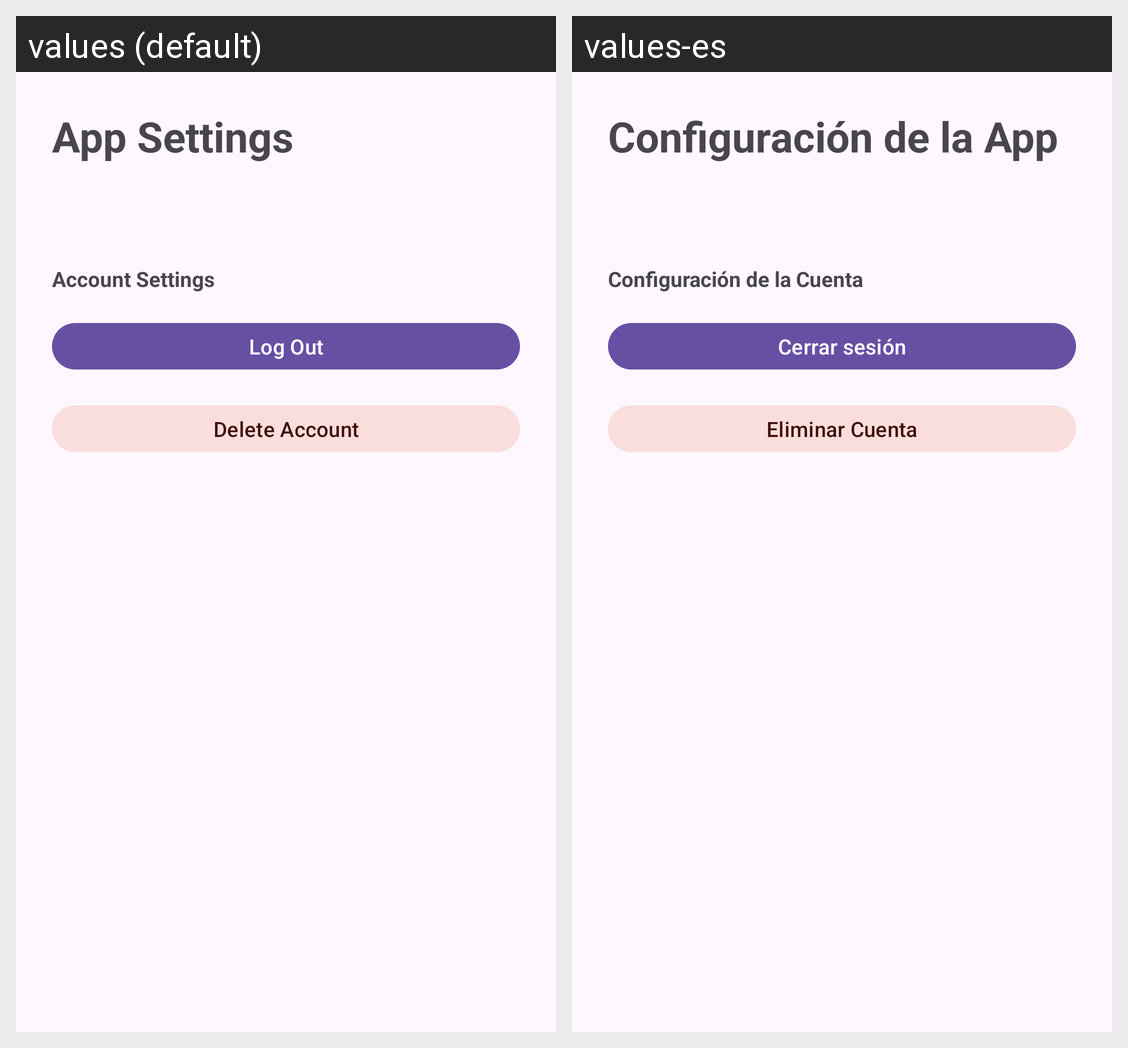

Locale-by-locale string values for the Android screen shown in this grid:
Android screen res/layout/fragment_settings.xml rendered under 2 locales, left to right: values (default), values-es. Device: Nexus 5 (rendered at 1080×1920; each locale shown at half size, 540×960, under a caption strip naming it); theme Theme.InspobookApp.
Strings drawn on this screen, with the default value and each locale's value (text and hints the layout hard-codes, and strings that could not be matched under every locale, appear in the picture but are not listed):

app_settings
  values: App Settings
  values-es: Configuración de la App

account_settings
  values: Account Settings
  values-es: Configuración de la Cuenta

log_out
  values: Log Out
  values-es: Cerrar sesión

delete_account
  values: Delete Account
  values-es: Eliminar Cuenta
